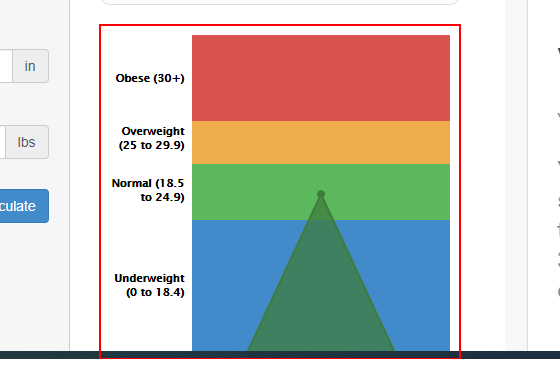
Task: This is a demo on queue
Workflow: GetQueueitemprocess

Step 1: Close Application 'Chrome_RenderWidgetHost...' in window 'BMI Calculator - Google Chrome' (chrome.exe)

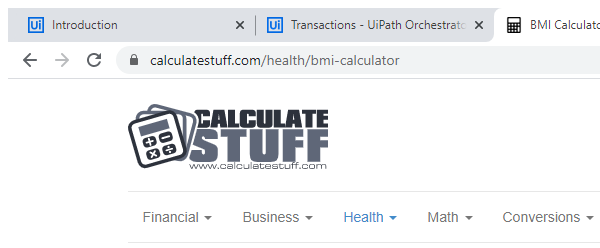
Step 2: Attach Browser 'chrome.exe BMI' in window 'BMI Calculator' (chrome.exe)

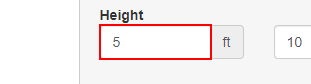
Step 3: type [height_ft] into the text box 'feet'

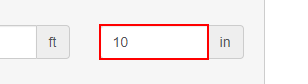
Step 4: type [height_in] into the text box 'inches'

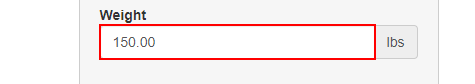
Step 5: type [weight] into the text box 'pounds'

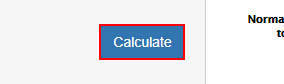
Step 6: click on the text box 'calculate-button'
